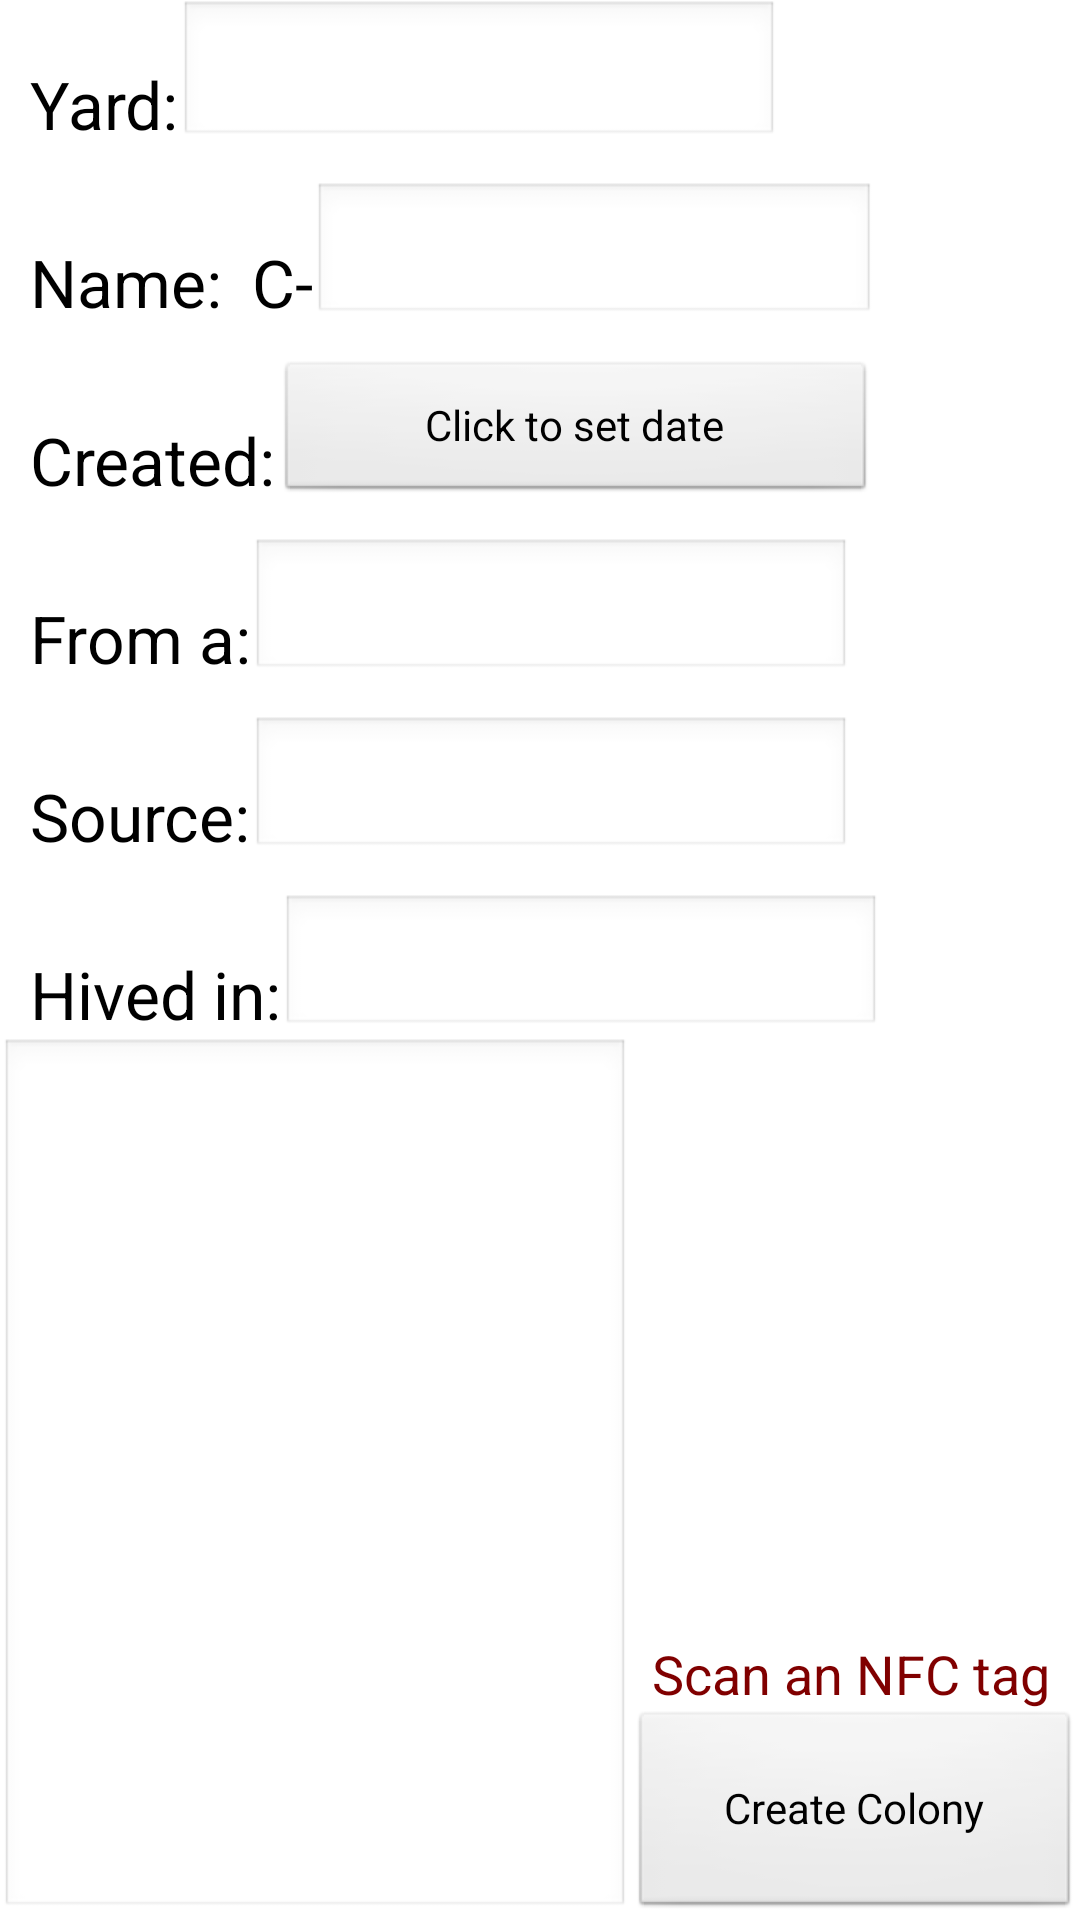

The Android layout XML behind this screen, and the referenced resources:
<!-- AndroidManifest.xml: application theme AppTheme -->
<!-- res/layout/activity_create_colony.xml -->
<?xml version="1.0" encoding="utf-8"?>
<RelativeLayout
    android:layout_width="fill_parent"
    android:layout_height="fill_parent"
    xmlns:android="http://schemas.android.com/apk/res/android">

    <TextView
        android:layout_width="wrap_content"
        android:layout_height="wrap_content"
        android:textAppearance="?android:attr/textAppearanceLarge"
        android:text="Yard:"
        android:id="@+id/text_view_yard"
        android:layout_marginLeft="10dp"
        android:layout_marginTop="20dp"
        android:layout_alignParentLeft="true" />

    <EditText
        android:layout_width="wrap_content"
        android:layout_height="wrap_content"
        android:id="@+id/edit_text_yard"
        android:layout_gravity="center"
        android:width="200dp"
        android:layout_alignParentTop="true"
        android:layout_alignBottom="@+id/text_view_yard"
        android:layout_toRightOf="@+id/text_view_yard" />

    <TextView
        android:layout_width="wrap_content"
        android:layout_height="wrap_content"
        android:textAppearance="?android:attr/textAppearanceLarge"
        android:text="Name:"
        android:id="@+id/text_view_name"
        android:layout_marginTop="30dp"
        android:layout_below="@+id/text_view_yard"
        android:layout_alignLeft="@+id/text_view_yard" />

    <EditText
        android:layout_width="wrap_content"
        android:layout_height="wrap_content"
        android:id="@+id/edit_text_name"
        android:layout_gravity="center"
        android:width="200dp"
        android:layout_alignBottom="@+id/textView_name_header"
        android:layout_toRightOf="@+id/textView_name_header"
        android:layout_alignRight="@+id/bt_created_date"
        android:layout_alignEnd="@+id/bt_created_date" />

    <TextView
        android:layout_width="wrap_content"
        android:layout_height="wrap_content"
        android:textAppearance="?android:attr/textAppearanceLarge"
        android:text="Created:"
        android:id="@+id/text_view_created"
        android:layout_marginTop="30dp"
        android:layout_below="@+id/text_view_name"
        android:layout_alignLeft="@+id/text_view_name" />

    <Button
        android:layout_width="wrap_content"
        android:layout_height="wrap_content"
        android:id="@+id/bt_created_date"
        android:layout_gravity="center"
        android:width="200dp"
        android:text="Click to set date"
        android:onClick="CreateDateClicked"
        android:layout_alignBottom="@+id/text_view_created"
        android:layout_toRightOf="@+id/text_view_created" />

    <TextView
        android:layout_width="wrap_content"
        android:layout_height="wrap_content"
        android:textAppearance="?android:attr/textAppearanceLarge"
        android:text="From a:"
        android:id="@+id/text_view_from"
        android:layout_marginTop="30dp"
        android:layout_below="@+id/text_view_created"
        android:layout_alignLeft="@+id/text_view_created" />

    <EditText
        android:layout_width="wrap_content"
        android:layout_height="wrap_content"
        android:id="@+id/edit_text_source_type"
        android:layout_gravity="center"
        android:width="200dp"
        android:layout_alignBottom="@+id/text_view_from"
        android:layout_toRightOf="@+id/text_view_from" />

    <TextView
        android:layout_width="wrap_content"
        android:layout_height="wrap_content"
        android:textAppearance="?android:attr/textAppearanceLarge"
        android:text="Source:"
        android:id="@+id/text_view_source"
        android:layout_marginTop="30dp"
        android:layout_below="@+id/text_view_from"
        android:layout_alignLeft="@+id/text_view_from" />

    <EditText
        android:layout_width="wrap_content"
        android:layout_height="wrap_content"
        android:id="@+id/edit_text_source"
        android:layout_gravity="center"
        android:width="200dp"
        android:layout_alignBottom="@+id/text_view_source"
        android:layout_toRightOf="@+id/text_view_source" />

    <TextView
        android:layout_width="wrap_content"
        android:layout_height="wrap_content"
        android:textAppearance="?android:attr/textAppearanceLarge"
        android:text="Hived in:"
        android:id="@+id/text_view_hive"
        android:layout_marginTop="30dp"
        android:layout_below="@+id/text_view_source"
        android:layout_alignLeft="@+id/text_view_source" />

    <EditText
        android:layout_width="wrap_content"
        android:layout_height="wrap_content"
        android:id="@+id/edit_text_hive"
        android:layout_gravity="center"
        android:width="200dp"
        android:layout_alignBottom="@+id/text_view_hive"
        android:layout_toRightOf="@+id/text_view_hive" />



    <Button
        android:layout_width="wrap_content"
        android:layout_height="wrap_content"
        android:text="Create Colony"
        android:id="@+id/button_create"
        android:layout_alignParentBottom="true"
        android:layout_alignParentRight="true"
        android:onClick="CreateButton"
        android:width="150dp"
        android:height="70dp" />

    <TextView
        android:layout_width="wrap_content"
        android:layout_height="wrap_content"
        android:textAppearance="?android:attr/textAppearanceMedium"
        android:text="Scan an NFC tag"
        android:id="@+id/textView"
        android:layout_marginRight="10dp"
        android:textColor="#800000"
        android:layout_above="@+id/button_create"
        android:layout_alignParentRight="true" />

    <EditText
        android:layout_width="wrap_content"
        android:layout_height="wrap_content"
        android:id="@+id/edit_text_colony_note"
        android:layout_below="@+id/text_view_hive"
        android:layout_alignParentLeft="true"
        android:layout_alignParentStart="true"
        android:layout_alignParentBottom="true"
        android:layout_toLeftOf="@+id/button_create" />

    <TextView
        android:layout_width="wrap_content"
        android:layout_height="wrap_content"
        android:textAppearance="?android:attr/textAppearanceLarge"
        android:text="C-"
        android:layout_marginLeft="10dp"
        android:id="@+id/textView_name_header"
        android:layout_above="@+id/text_view_created"
        android:layout_toRightOf="@+id/text_view_name" />


</RelativeLayout>
<!-- resources referenced by this layout -->
<resources>
  <style name="AppTheme" parent="AppBaseTheme">
          
      </style>
  <style name="AppBaseTheme" parent="android:Theme.Light">
          
      </style>
</resources>
